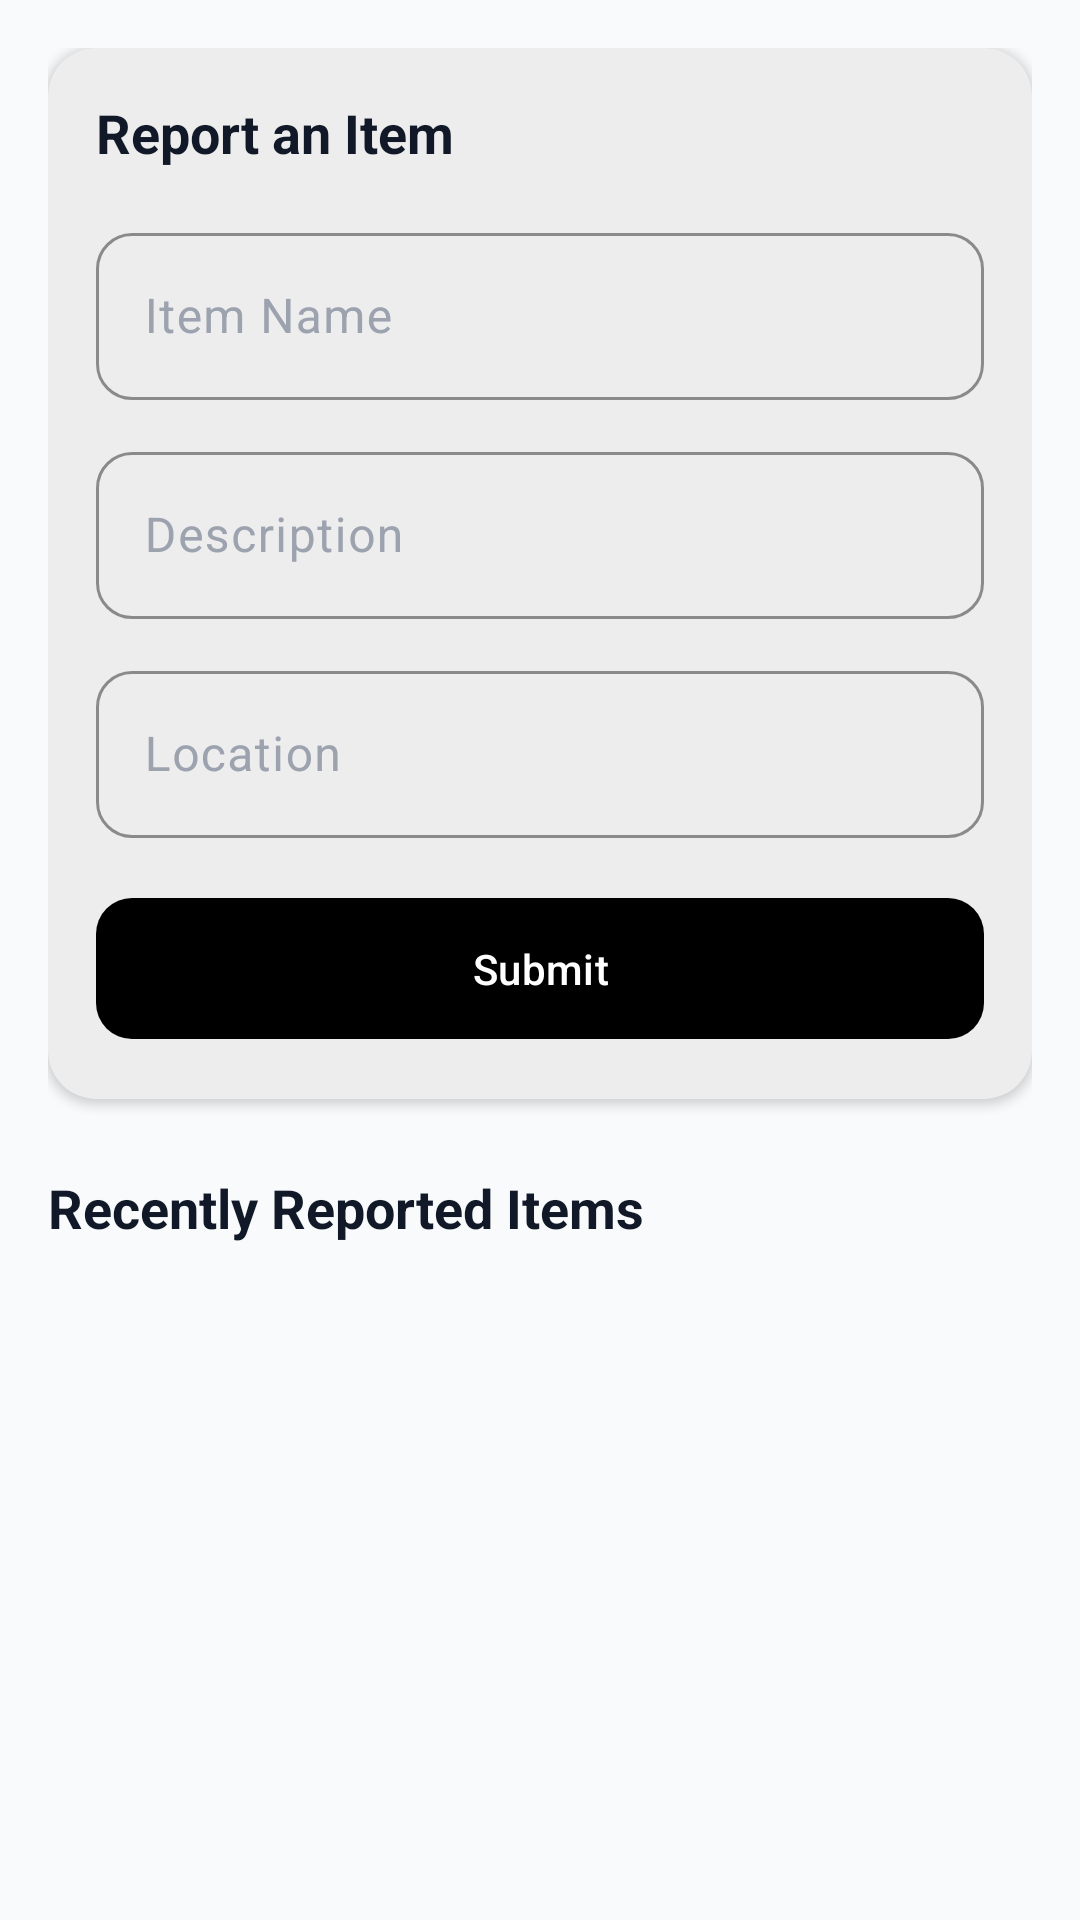

Produce the Android XML layout that renders to this screen, including the resource entries it uses.
<!-- AndroidManifest.xml: application theme Theme.UniVibe -->
<!-- res/layout/fragment_lost_found.xml -->
<?xml version="1.0" encoding="utf-8"?>
<ScrollView xmlns:android="http://schemas.android.com/apk/res/android"
    xmlns:app="http://schemas.android.com/apk/res-auto"
    android:layout_width="match_parent"
    android:layout_height="match_parent"
    android:background="@color/grey_50">

    <LinearLayout
        android:layout_width="match_parent"
        android:layout_height="wrap_content"
        android:orientation="vertical"
        android:padding="16dp">

        
        <com.google.android.material.card.MaterialCardView
            style="@style/Widget.UniVibe.CardView"
            android:layout_width="match_parent"
            android:layout_height="wrap_content"
            android:layout_marginBottom="24dp">

            <LinearLayout
                android:layout_width="match_parent"
                android:layout_height="wrap_content"
                android:orientation="vertical"
                android:padding="16dp">

                <TextView
                    android:layout_width="wrap_content"
                    android:layout_height="wrap_content"
                    android:text="@string/report_item_title"
                    android:textSize="18sp"
                    android:textStyle="bold"
                    android:textColor="@color/text_primary"
                    android:layout_marginBottom="16dp" />

                <com.google.android.material.textfield.TextInputLayout
                    style="@style/Widget.UniVibe.TextInputLayout"
                    android:layout_width="match_parent"
                    android:layout_height="wrap_content"
                    android:hint="@string/hint_item_name"
                    android:layout_marginBottom="12dp">

                    <com.google.android.material.textfield.TextInputEditText
                        android:id="@+id/et_item_name"
                        android:layout_width="match_parent"
                        android:layout_height="wrap_content"
                        android:inputType="text" />
                </com.google.android.material.textfield.TextInputLayout>

                <com.google.android.material.textfield.TextInputLayout
                    style="@style/Widget.UniVibe.TextInputLayout"
                    android:layout_width="match_parent"
                    android:layout_height="wrap_content"
                    android:hint="@string/hint_item_description"
                    android:layout_marginBottom="12dp">

                    <com.google.android.material.textfield.TextInputEditText
                        android:id="@+id/et_item_description"
                        android:layout_width="match_parent"
                        android:layout_height="wrap_content"
                        android:inputType="text" />
                </com.google.android.material.textfield.TextInputLayout>

                <com.google.android.material.textfield.TextInputLayout
                    style="@style/Widget.UniVibe.TextInputLayout"
                    android:layout_width="match_parent"
                    android:layout_height="wrap_content"
                    android:hint="@string/hint_item_location"
                    android:layout_marginBottom="16dp">

                    <com.google.android.material.textfield.TextInputEditText
                        android:id="@+id/et_item_location"
                        android:layout_width="match_parent"
                        android:layout_height="wrap_content"
                        android:inputType="text" />
                </com.google.android.material.textfield.TextInputLayout>

                <com.google.android.material.button.MaterialButton
                    android:id="@+id/btn_submit_item"
                    style="@style/Widget.UniVibe.Button"
                    android:layout_width="match_parent"
                    android:layout_height="wrap_content"
                    android:text="@string/btn_submit" />

            </LinearLayout>

        </com.google.android.material.card.MaterialCardView>

        
        <TextView
            android:layout_width="wrap_content"
            android:layout_height="wrap_content"
            android:text="@string/recently_reported_title"
            android:textSize="18sp"
            android:textStyle="bold"
            android:textColor="@color/text_primary"
            android:layout_marginBottom="12dp" />

        <androidx.recyclerview.widget.RecyclerView
            android:id="@+id/lost_found_recycler_view"
            android:layout_width="match_parent"
            android:layout_height="wrap_content"
            android:nestedScrollingEnabled="false"
            app:layoutManager="androidx.recyclerview.widget.LinearLayoutManager" />

    </LinearLayout>

</ScrollView>
<!-- resources referenced by this layout -->
<resources>
  <color name="grey_50">#F9FAFB</color>
  <color name="text_primary">#111827</color>
  <string name="btn_submit">Submit</string>
  <string name="hint_item_description">Description</string>
  <string name="hint_item_location">Location</string>
  <string name="hint_item_name">Item Name</string>
  <string name="recently_reported_title">Recently Reported Items</string>
  <string name="report_item_title">Report an Item</string>
  <style name="Widget.UniVibe.Button" parent="Widget.Material3.Button">
          <item name="android:textColor">@color/text_on_dark</item>
          <item name="backgroundTint">@color/button_primary</item>
          <item name="cornerRadius">12dp</item>
          <item name="android:textAllCaps">false</item>
          <item name="android:fontFamily">sans-serif-medium</item>
          <item name="android:paddingTop">14dp</item>
          <item name="android:paddingBottom">14dp</item>
          <item name="android:minHeight">48dp</item>
      </style>
  <style name="Widget.UniVibe.CardView" parent="Widget.Material3.CardView.Elevated">
          <item name="cardBackgroundColor">@color/card_background</item>
          <item name="cardCornerRadius">16dp</item>
          <item name="cardElevation">2dp</item>
          <item name="strokeWidth">0dp</item>
      </style>
  <style name="Widget.UniVibe.TextInputLayout" parent="Widget.Material3.TextInputLayout.OutlinedBox">
          <item name="boxStrokeColor">@color/input_border_focused</item>
          <item name="boxStrokeWidth">1dp</item>
          <item name="boxCornerRadiusTopStart">12dp</item>
          <item name="boxCornerRadiusTopEnd">12dp</item>
          <item name="boxCornerRadiusBottomStart">12dp</item>
          <item name="boxCornerRadiusBottomEnd">12dp</item>
          <item name="hintTextColor">@color/text_tertiary</item>
          <item name="android:textColorHint">@color/input_placeholder</item>
      </style>
  <style name="Theme.UniVibe" parent="Base.Theme.UniVibe">
          <item name="android:windowBackground">@color/grey_50</item>
          <item name="android:windowContentOverlay">@null</item>
      </style>
  <color name="text_on_dark">#FFFFFF</color>
  <color name="button_primary">#000000</color>
  <color name="card_background">#FFFFFF</color>
  <color name="input_border_focused">#9CA3AF</color>
  <color name="text_tertiary">#9CA3AF</color>
  <color name="input_placeholder">#9CA3AF</color>
  <style name="Base.Theme.UniVibe" parent="Theme.Material3.Light.NoActionBar">
          
          <item name="colorPrimary">@color/pure_black</item>
          <item name="colorPrimaryVariant">@color/grey_800</item>
          <item name="colorOnPrimary">@color/pure_white</item>
  
          
          <item name="colorSecondary">@color/grey_500</item>
          <item name="colorSecondaryVariant">@color/grey_600</item>
          <item name="colorOnSecondary">@color/pure_white</item>
  
          
          <item name="android:colorBackground">@color/grey_50</item>
          <item name="colorSurface">@color/pure_white</item>
          <item name="colorOnBackground">@color/text_primary</item>
          <item name="colorOnSurface">@color/text_primary</item>
  
          
          <item name="android:statusBarColor">@color/pure_white</item>
          <item name="android:windowLightStatusBar">true</item>
  
          
          <item name="android:navigationBarColor">@color/pure_white</item>
  
          
          <item name="colorError">@color/error</item>
          <item name="colorOnError">@color/pure_white</item>
      </style>
  <color name="pure_black">#000000</color>
  <color name="grey_800">#1F2937</color>
  <color name="pure_white">#FFFFFF</color>
  <color name="grey_500">#6B7280</color>
  <color name="grey_600">#4B5563</color>
  <color name="error">#EF4444</color>
</resources>
